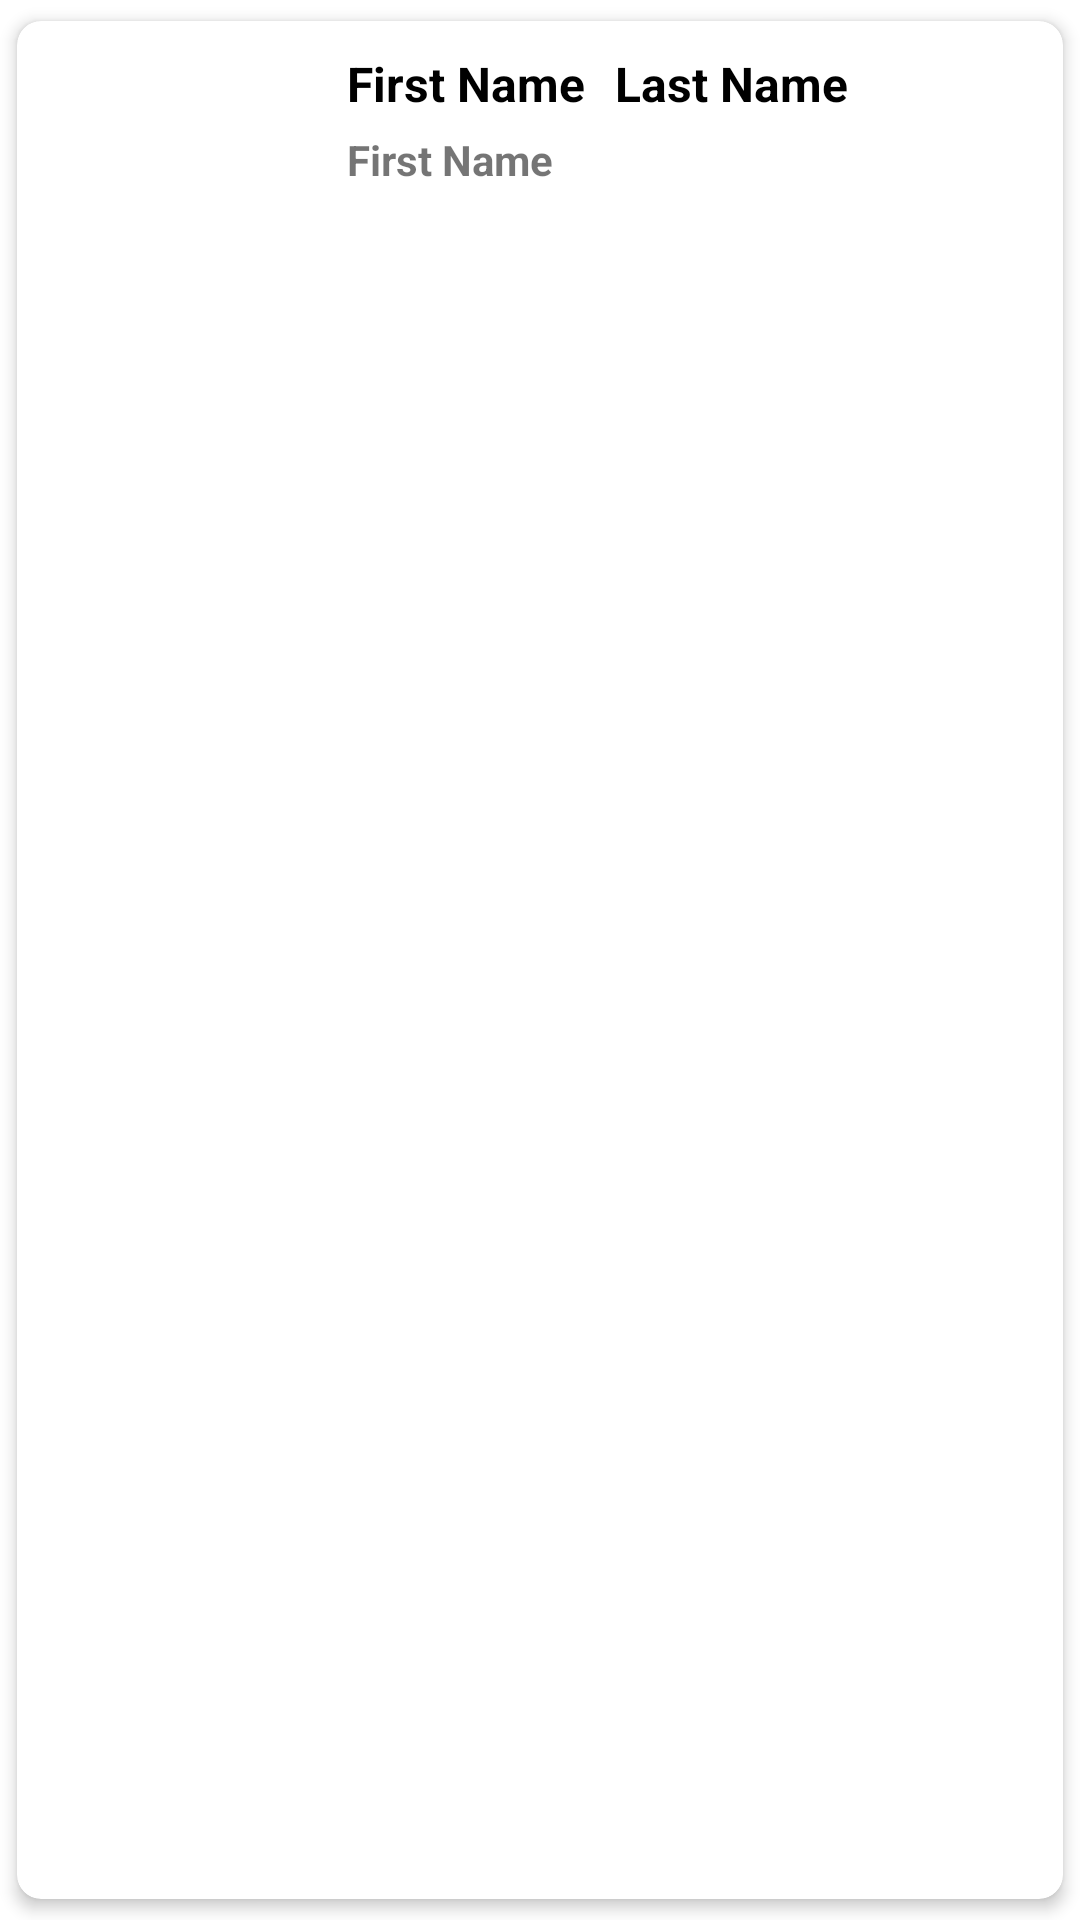

This screen was rendered from an Android layout file. Write that file and the resources it references.
<!-- AndroidManifest.xml: application theme AppTheme -->
<!-- res/layout/adapter_datacard.xml -->
<?xml version="1.0" encoding="utf-8"?>
<androidx.cardview.widget.CardView xmlns:android="http://schemas.android.com/apk/res/android"
    android:layout_width="match_parent"
    android:layout_height="wrap_content"
    xmlns:app="http://schemas.android.com/apk/res-auto"
    android:layout_margin="5dp"
    app:cardBackgroundColor="@color/white"
    app:cardCornerRadius="8dp"
    app:cardElevation="3dp"
    app:cardMaxElevation="3dp"
    android:padding="@dimen/padding_10"
    app:cardPreventCornerOverlap="true"
    app:cardUseCompatPadding="true">

    <LinearLayout
        android:layout_width="match_parent"
        android:layout_height="wrap_content"
        android:orientation="horizontal">

        <ImageView
            android:id="@+id/iv_image"
            android:layout_width="100dp"
            android:layout_height="100dp"/>


    <LinearLayout
        android:layout_width="match_parent"
        android:layout_height="wrap_content"
        android:orientation="vertical">

    <LinearLayout
        android:orientation="horizontal"
        android:layout_width="match_parent"
        android:layout_height="wrap_content">

        <TextView
            android:id="@+id/tv_firstname"
            android:layout_width="wrap_content"
            android:layout_height="wrap_content"
            android:layout_marginStart="10dp"
            android:layout_marginTop="10dp"
            android:text="First Name"
            android:textSize="16sp"
            android:textColor="@color/black"
            android:textStyle="bold" />

        <TextView
            android:id="@+id/tv_lastname"
            android:layout_width="wrap_content"
            android:layout_height="wrap_content"
            android:layout_marginStart="10dp"
            android:layout_marginTop="10dp"
            android:text="Last Name"
            android:textSize="16sp"
            android:textColor="@color/black"
            android:textStyle="bold" />

    </LinearLayout>

    <TextView
        android:id="@+id/tv_email"
        android:layout_width="wrap_content"
        android:layout_height="wrap_content"
        android:layout_marginStart="10dp"
        android:layout_marginTop="5dp"
        android:layout_marginBottom="@dimen/margin_10"
        android:text="First Name"
        android:textSize="14sp"
        android:textStyle="bold" />
    </LinearLayout>
    </LinearLayout>
</androidx.cardview.widget.CardView>
<!-- resources referenced by this layout -->
<resources>
  <style name="AppTheme" parent="Theme.MaterialComponents.DayNight.DarkActionBar">
          
          <item name="colorPrimary">@color/purple_500</item>
          <item name="colorPrimaryVariant">@color/purple_700</item>
          <item name="colorOnPrimary">@color/white</item>
          
          <item name="colorSecondary">@color/teal_200</item>
          <item name="colorSecondaryVariant">@color/teal_700</item>
          <item name="colorOnSecondary">@color/black</item>
          
          <item name="android:statusBarColor" tools:targetApi="l">?attr/colorPrimaryVariant</item>
          
      </style>
  <!-- not gathered from this repository: default colours our renderer supplied (Android Studio template values) -->
  <color name="purple_500">#FF6200EE</color>
  <color name="purple_700">#FF3700B3</color>
  <color name="teal_200">#FF03DAC5</color>
  <color name="teal_700">#FF018786</color>
  <color name="black">#FF000000</color>
  <color name="white">#FFFFFFFF</color>
</resources>
